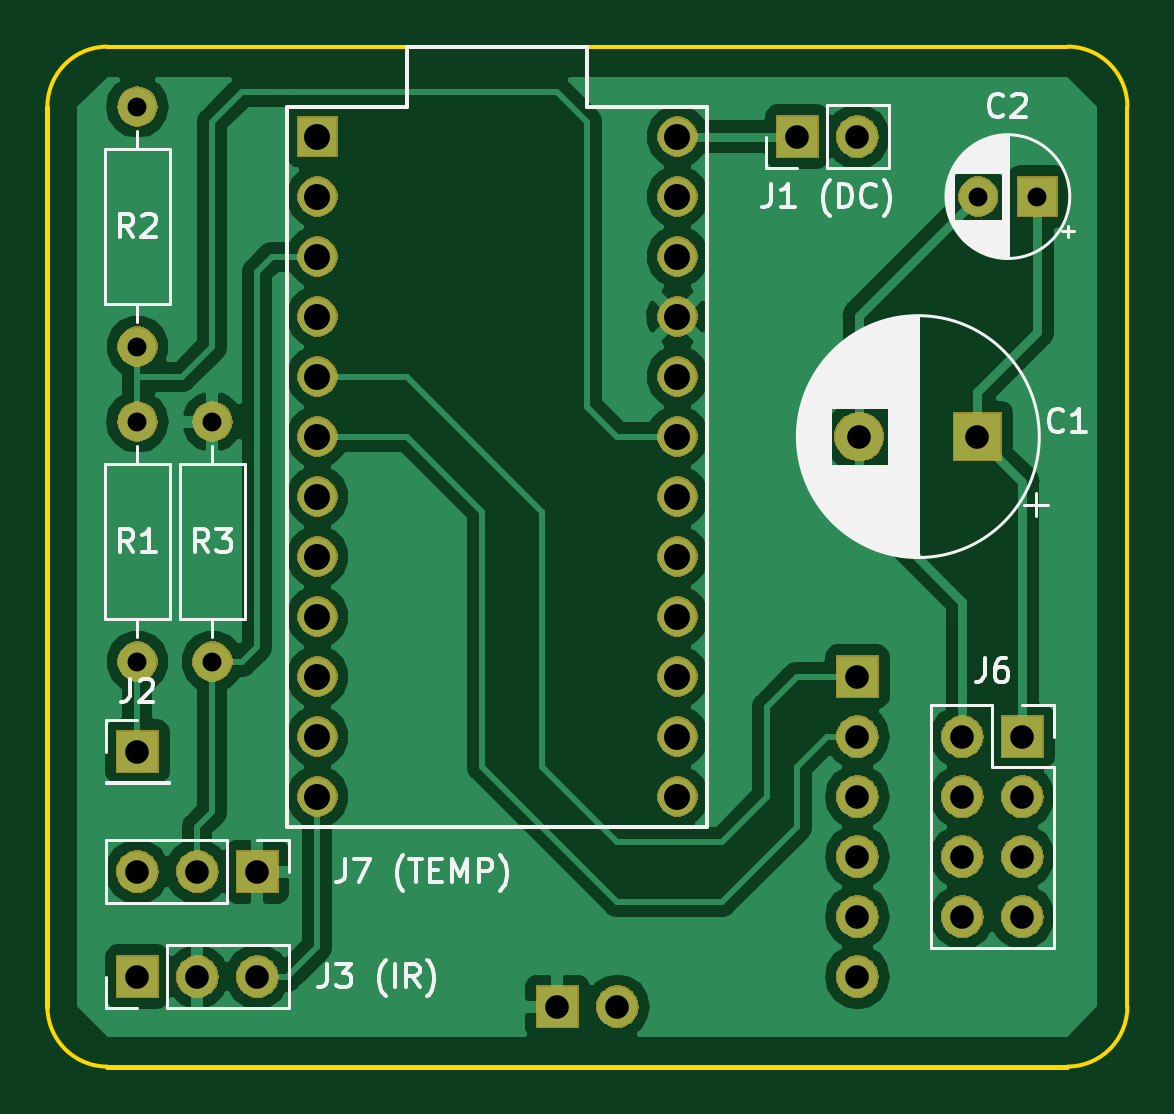
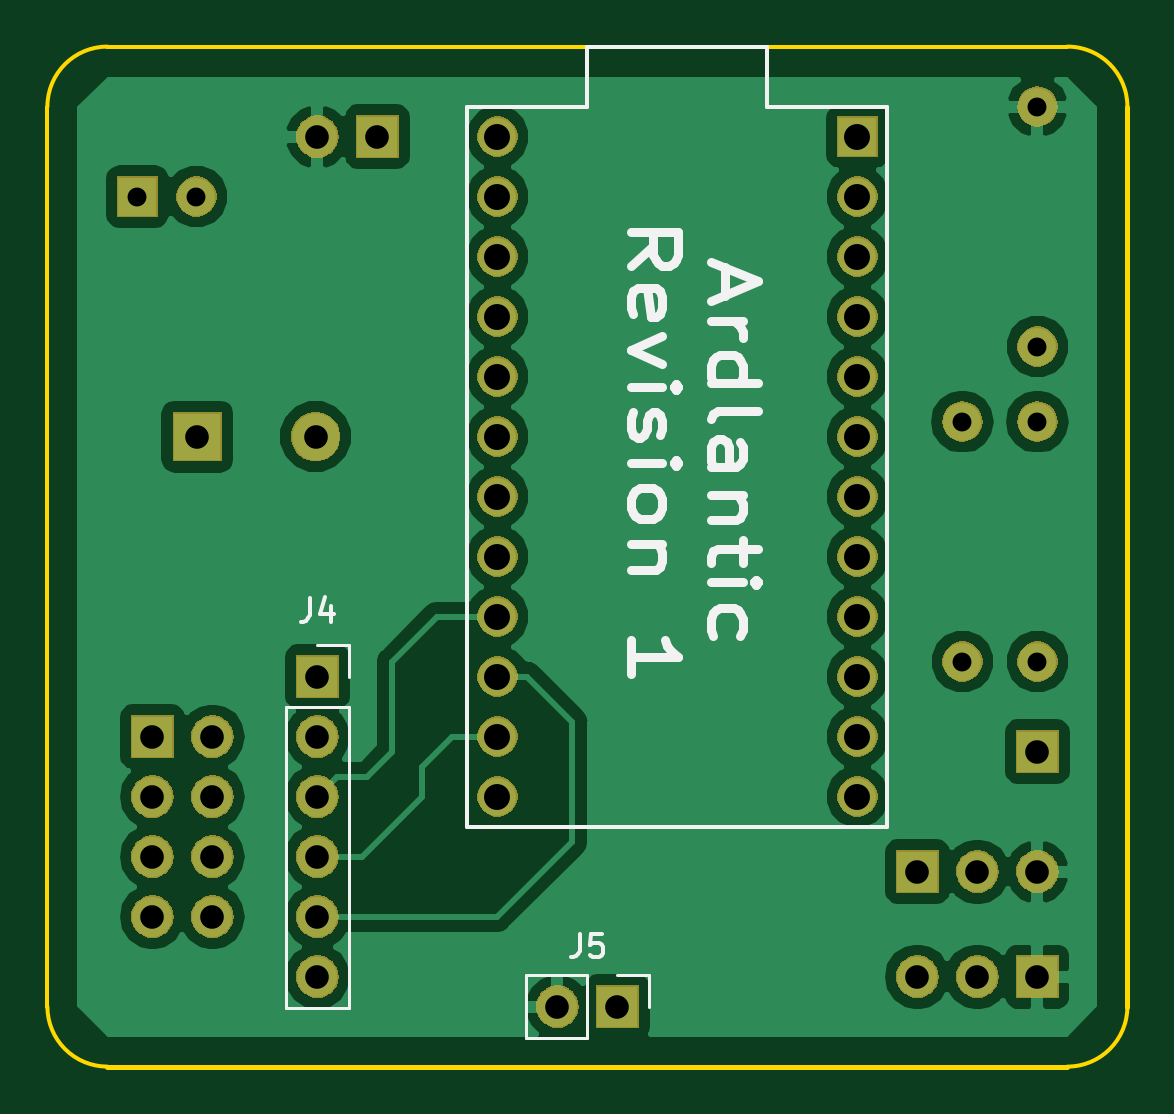
Circuit board: 10 layer files. Board 45.7 x 43.2 mm.
- bottom_copper: ardlantic-B.Cu.gbr (53970 bytes)
- bottom_mask: ardlantic-B.Mask.gbr (59715 bytes)
- paste: ardlantic-B.Paste.gbr (496 bytes)
- bottom_silk: ardlantic-B.SilkS.gbr (6891 bytes)
- outline: ardlantic-Edge.Cuts.gbr (1001 bytes)
- top_copper: ardlantic-F.Cu.gbr (57272 bytes)
- top_mask: ardlantic-F.Mask.gbr (59715 bytes)
- paste: ardlantic-F.Paste.gbr (496 bytes)
- top_silk: ardlantic-F.SilkS.gbr (28356 bytes)
- drill: ardlantic-PTH.drl (894 bytes)

=== bottom_copper: ardlantic-B.Cu.gbr (53970 bytes, source omitted) ===
=== bottom_mask: ardlantic-B.Mask.gbr (59715 bytes, source omitted) ===
=== paste: ardlantic-B.Paste.gbr ===
G04 #@! TF.GenerationSoftware,KiCad,Pcbnew,5.0.1*
G04 #@! TF.CreationDate,2019-02-03T14:29:02+01:00*
G04 #@! TF.ProjectId,ardlantic,6172646C616E7469632E6B696361645F,rev?*
G04 #@! TF.SameCoordinates,Original*
G04 #@! TF.FileFunction,Paste,Bot*
G04 #@! TF.FilePolarity,Positive*
%FSLAX46Y46*%
G04 Gerber Fmt 4.6, Leading zero omitted, Abs format (unit mm)*
G04 Created by KiCad (PCBNEW 5.0.1) date Sun 03 Feb 2019 02:29:02 PM CET*
%MOMM*%
%LPD*%
G01*
G04 APERTURE LIST*
G04 APERTURE END LIST*
M02*

=== bottom_silk: ardlantic-B.SilkS.gbr ===
G04 #@! TF.GenerationSoftware,KiCad,Pcbnew,5.0.1*
G04 #@! TF.CreationDate,2019-02-03T14:29:02+01:00*
G04 #@! TF.ProjectId,ardlantic,6172646C616E7469632E6B696361645F,rev?*
G04 #@! TF.SameCoordinates,Original*
G04 #@! TF.FileFunction,Legend,Bot*
G04 #@! TF.FilePolarity,Positive*
%FSLAX46Y46*%
G04 Gerber Fmt 4.6, Leading zero omitted, Abs format (unit mm)*
G04 Created by KiCad (PCBNEW 5.0.1) date Sun 03 Feb 2019 02:29:02 PM CET*
%MOMM*%
%LPD*%
G01*
G04 APERTURE LIST*
%ADD10C,0.400000*%
%ADD11C,0.120000*%
%ADD12C,0.150000*%
G04 APERTURE END LIST*
D10*
X114838333Y-58877380D02*
X114838333Y-60067857D01*
X115409761Y-58639285D02*
X113409761Y-59472619D01*
X115409761Y-60305952D01*
X115409761Y-61139285D02*
X114076428Y-61139285D01*
X114457380Y-61139285D02*
X114266904Y-61258333D01*
X114171666Y-61377380D01*
X114076428Y-61615476D01*
X114076428Y-61853571D01*
X115409761Y-63758333D02*
X113409761Y-63758333D01*
X115314523Y-63758333D02*
X115409761Y-63520238D01*
X115409761Y-63044047D01*
X115314523Y-62805952D01*
X115219285Y-62686904D01*
X115028809Y-62567857D01*
X114457380Y-62567857D01*
X114266904Y-62686904D01*
X114171666Y-62805952D01*
X114076428Y-63044047D01*
X114076428Y-63520238D01*
X114171666Y-63758333D01*
X115409761Y-65305952D02*
X115314523Y-65067857D01*
X115124047Y-64948809D01*
X113409761Y-64948809D01*
X115409761Y-67329761D02*
X114362142Y-67329761D01*
X114171666Y-67210714D01*
X114076428Y-66972619D01*
X114076428Y-66496428D01*
X114171666Y-66258333D01*
X115314523Y-67329761D02*
X115409761Y-67091666D01*
X115409761Y-66496428D01*
X115314523Y-66258333D01*
X115124047Y-66139285D01*
X114933571Y-66139285D01*
X114743095Y-66258333D01*
X114647857Y-66496428D01*
X114647857Y-67091666D01*
X114552619Y-67329761D01*
X114076428Y-68520238D02*
X115409761Y-68520238D01*
X114266904Y-68520238D02*
X114171666Y-68639285D01*
X114076428Y-68877380D01*
X114076428Y-69234523D01*
X114171666Y-69472619D01*
X114362142Y-69591666D01*
X115409761Y-69591666D01*
X114076428Y-70425000D02*
X114076428Y-71377380D01*
X113409761Y-70782142D02*
X115124047Y-70782142D01*
X115314523Y-70901190D01*
X115409761Y-71139285D01*
X115409761Y-71377380D01*
X115409761Y-72210714D02*
X114076428Y-72210714D01*
X113409761Y-72210714D02*
X113505000Y-72091666D01*
X113600238Y-72210714D01*
X113505000Y-72329761D01*
X113409761Y-72210714D01*
X113600238Y-72210714D01*
X115314523Y-74472619D02*
X115409761Y-74234523D01*
X115409761Y-73758333D01*
X115314523Y-73520238D01*
X115219285Y-73401190D01*
X115028809Y-73282142D01*
X114457380Y-73282142D01*
X114266904Y-73401190D01*
X114171666Y-73520238D01*
X114076428Y-73758333D01*
X114076428Y-74234523D01*
X114171666Y-74472619D01*
X118809761Y-58817857D02*
X117857380Y-57984523D01*
X118809761Y-57389285D02*
X116809761Y-57389285D01*
X116809761Y-58341666D01*
X116905000Y-58579761D01*
X117000238Y-58698809D01*
X117190714Y-58817857D01*
X117476428Y-58817857D01*
X117666904Y-58698809D01*
X117762142Y-58579761D01*
X117857380Y-58341666D01*
X117857380Y-57389285D01*
X118714523Y-60841666D02*
X118809761Y-60603571D01*
X118809761Y-60127380D01*
X118714523Y-59889285D01*
X118524047Y-59770238D01*
X117762142Y-59770238D01*
X117571666Y-59889285D01*
X117476428Y-60127380D01*
X117476428Y-60603571D01*
X117571666Y-60841666D01*
X117762142Y-60960714D01*
X117952619Y-60960714D01*
X118143095Y-59770238D01*
X117476428Y-61794047D02*
X118809761Y-62389285D01*
X117476428Y-62984523D01*
X118809761Y-63936904D02*
X117476428Y-63936904D01*
X116809761Y-63936904D02*
X116905000Y-63817857D01*
X117000238Y-63936904D01*
X116905000Y-64055952D01*
X116809761Y-63936904D01*
X117000238Y-63936904D01*
X118714523Y-65008333D02*
X118809761Y-65246428D01*
X118809761Y-65722619D01*
X118714523Y-65960714D01*
X118524047Y-66079761D01*
X118428809Y-66079761D01*
X118238333Y-65960714D01*
X118143095Y-65722619D01*
X118143095Y-65365476D01*
X118047857Y-65127380D01*
X117857380Y-65008333D01*
X117762142Y-65008333D01*
X117571666Y-65127380D01*
X117476428Y-65365476D01*
X117476428Y-65722619D01*
X117571666Y-65960714D01*
X118809761Y-67151190D02*
X117476428Y-67151190D01*
X116809761Y-67151190D02*
X116905000Y-67032142D01*
X117000238Y-67151190D01*
X116905000Y-67270238D01*
X116809761Y-67151190D01*
X117000238Y-67151190D01*
X118809761Y-68698809D02*
X118714523Y-68460714D01*
X118619285Y-68341666D01*
X118428809Y-68222619D01*
X117857380Y-68222619D01*
X117666904Y-68341666D01*
X117571666Y-68460714D01*
X117476428Y-68698809D01*
X117476428Y-69055952D01*
X117571666Y-69294047D01*
X117666904Y-69413095D01*
X117857380Y-69532142D01*
X118428809Y-69532142D01*
X118619285Y-69413095D01*
X118714523Y-69294047D01*
X118809761Y-69055952D01*
X118809761Y-68698809D01*
X117476428Y-70603571D02*
X118809761Y-70603571D01*
X117666904Y-70603571D02*
X117571666Y-70722619D01*
X117476428Y-70960714D01*
X117476428Y-71317857D01*
X117571666Y-71555952D01*
X117762142Y-71675000D01*
X118809761Y-71675000D01*
X118809761Y-76079761D02*
X118809761Y-74651190D01*
X118809761Y-75365476D02*
X116809761Y-75365476D01*
X117095476Y-75127380D01*
X117285952Y-74889285D01*
X117381190Y-74651190D01*
D11*
G04 #@! TO.C,J4*
X132080000Y-74870000D02*
X130750000Y-74870000D01*
X130750000Y-74870000D02*
X130750000Y-76200000D01*
X130750000Y-77470000D02*
X130750000Y-90230000D01*
X133410000Y-90230000D02*
X130750000Y-90230000D01*
X133410000Y-77470000D02*
X133410000Y-90230000D01*
X133410000Y-77470000D02*
X130750000Y-77470000D01*
G04 #@! TO.C,J5*
X123250000Y-88840000D02*
X123250000Y-91500000D01*
X120650000Y-88840000D02*
X123250000Y-88840000D01*
X120650000Y-91500000D02*
X123250000Y-91500000D01*
X120650000Y-88840000D02*
X120650000Y-91500000D01*
X119380000Y-88840000D02*
X118050000Y-88840000D01*
X118050000Y-88840000D02*
X118050000Y-90170000D01*
D12*
G04 #@! TO.C,U1*
X125730000Y-82550000D02*
X107950000Y-82550000D01*
X107950000Y-82550000D02*
X107950000Y-52070000D01*
X107950000Y-52070000D02*
X113030000Y-52070000D01*
X113030000Y-52070000D02*
X113030000Y-49530000D01*
X113030000Y-49530000D02*
X120650000Y-49530000D01*
X120650000Y-49530000D02*
X120650000Y-52070000D01*
X120650000Y-52070000D02*
X125730000Y-52070000D01*
X125730000Y-52070000D02*
X125730000Y-82550000D01*
G04 #@! TO.C,J4*
X132413333Y-72882380D02*
X132413333Y-73596666D01*
X132460952Y-73739523D01*
X132556190Y-73834761D01*
X132699047Y-73882380D01*
X132794285Y-73882380D01*
X131508571Y-73215714D02*
X131508571Y-73882380D01*
X131746666Y-72834761D02*
X131984761Y-73549047D01*
X131365714Y-73549047D01*
G04 #@! TO.C,J5*
X120983333Y-87082380D02*
X120983333Y-87796666D01*
X121030952Y-87939523D01*
X121126190Y-88034761D01*
X121269047Y-88082380D01*
X121364285Y-88082380D01*
X120030952Y-87082380D02*
X120507142Y-87082380D01*
X120554761Y-87558571D01*
X120507142Y-87510952D01*
X120411904Y-87463333D01*
X120173809Y-87463333D01*
X120078571Y-87510952D01*
X120030952Y-87558571D01*
X119983333Y-87653809D01*
X119983333Y-87891904D01*
X120030952Y-87987142D01*
X120078571Y-88034761D01*
X120173809Y-88082380D01*
X120411904Y-88082380D01*
X120507142Y-88034761D01*
X120554761Y-87987142D01*
G04 #@! TD*
M02*

=== outline: ardlantic-Edge.Cuts.gbr ===
G04 #@! TF.GenerationSoftware,KiCad,Pcbnew,5.0.1*
G04 #@! TF.CreationDate,2019-02-03T14:29:02+01:00*
G04 #@! TF.ProjectId,ardlantic,6172646C616E7469632E6B696361645F,rev?*
G04 #@! TF.SameCoordinates,Original*
G04 #@! TF.FileFunction,Profile,NP*
%FSLAX46Y46*%
G04 Gerber Fmt 4.6, Leading zero omitted, Abs format (unit mm)*
G04 Created by KiCad (PCBNEW 5.0.1) date Sun 03 Feb 2019 02:29:02 PM CET*
%MOMM*%
%LPD*%
G01*
G04 APERTURE LIST*
%ADD10C,0.150000*%
%ADD11C,0.200000*%
G04 APERTURE END LIST*
D10*
X100330000Y-92710000D02*
G75*
G02X97790000Y-90170000I0J2540000D01*
G01*
X97790000Y-52070000D02*
G75*
G02X100330000Y-49530000I2540000J0D01*
G01*
X140970000Y-49530000D02*
G75*
G02X143510000Y-52070000I0J-2540000D01*
G01*
X140970000Y-49530000D02*
X100330000Y-49530000D01*
X143510000Y-90170000D02*
X143510000Y-52070000D01*
X143510000Y-90170000D02*
G75*
G02X140970000Y-92710000I-2540000J0D01*
G01*
D11*
X97790000Y-90170000D02*
X97790000Y-52070000D01*
X140970000Y-92710000D02*
X100330000Y-92710000D01*
M02*

=== top_copper: ardlantic-F.Cu.gbr (57272 bytes, source omitted) ===
=== top_mask: ardlantic-F.Mask.gbr (59715 bytes, source omitted) ===
=== paste: ardlantic-F.Paste.gbr ===
G04 #@! TF.GenerationSoftware,KiCad,Pcbnew,5.0.1*
G04 #@! TF.CreationDate,2019-02-03T14:29:02+01:00*
G04 #@! TF.ProjectId,ardlantic,6172646C616E7469632E6B696361645F,rev?*
G04 #@! TF.SameCoordinates,Original*
G04 #@! TF.FileFunction,Paste,Top*
G04 #@! TF.FilePolarity,Positive*
%FSLAX46Y46*%
G04 Gerber Fmt 4.6, Leading zero omitted, Abs format (unit mm)*
G04 Created by KiCad (PCBNEW 5.0.1) date Sun 03 Feb 2019 02:29:02 PM CET*
%MOMM*%
%LPD*%
G01*
G04 APERTURE LIST*
G04 APERTURE END LIST*
M02*

=== top_silk: ardlantic-F.SilkS.gbr (28356 bytes, source omitted) ===
=== drill: ardlantic-PTH.drl ===
M48
INCH,TZ
T1C0.0315
T2C0.0394
T3C0.0433
%
G90
G05
T1
X41250Y-29750
X40000Y-20500
X40000Y-24500
X40000Y-25750
X40000Y-29750
X54016Y-22000
X55000Y-22000
X41250Y-25750
T2
X53750Y-31000
X53750Y-32000
X53750Y-33000
X53750Y-34000
X54750Y-31000
X54750Y-32000
X54750Y-33000
X54750Y-34000
X40000Y-31250
X47000Y-35500
X48000Y-35500
X52000Y-30000
X52000Y-31000
X52000Y-32000
X52000Y-33000
X52000Y-34000
X52000Y-35000
X52031Y-26000
X54000Y-26000
X40000Y-35000
X41000Y-35000
X42000Y-35000
X40000Y-33250
X41000Y-33250
X42000Y-33250
X51000Y-21000
X52000Y-21000
T3
X43000Y-21000
X43000Y-22000
X43000Y-23000
X43000Y-24000
X43000Y-25000
X43000Y-26000
X43000Y-27000
X43000Y-28000
X43000Y-29000
X43000Y-30000
X43000Y-31000
X43000Y-32000
X49000Y-21000
X49000Y-22000
X49000Y-23000
X49000Y-24000
X49000Y-25000
X49000Y-26000
X49000Y-27000
X49000Y-28000
X49000Y-29000
X49000Y-30000
X49000Y-31000
X49000Y-32000
T0
M30

